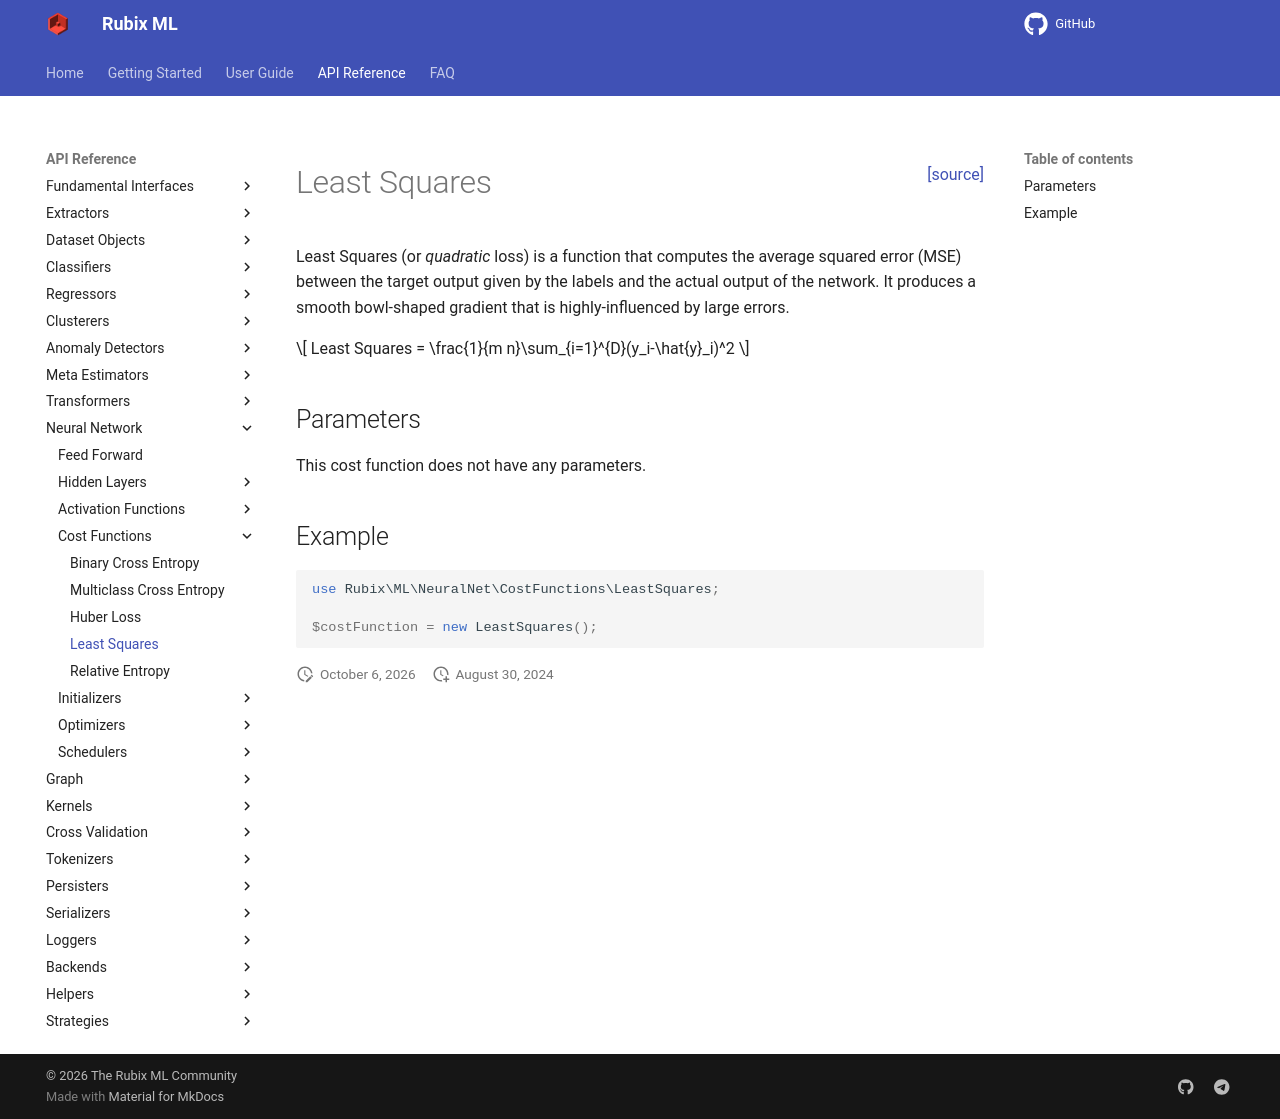

repository: RubixML/ML · page: 3.0/neural-network/cost-functions/least-squares.html · generator: mkdocs

<span style="float:right;"><a href="https://github.com/RubixML/ML/blob/master/src/NeuralNet/CostFunctions/LeastSquares.php">[source]</a></span>

# Least Squares

Least Squares (or *quadratic* loss) is a function that computes the average squared error (MSE) between the target output given by the labels and the actual output of the network. It produces a smooth bowl-shaped gradient that is highly-influenced by large errors.

$$
Least Squares = \frac{1}{m n}\sum_{i=1}^{D}(y_i-\hat{y}_i)^2
$$

## Parameters

This cost function does not have any parameters.

## Example

```php
use Rubix\ML\NeuralNet\CostFunctions\LeastSquares;

$costFunction = new LeastSquares();
```
